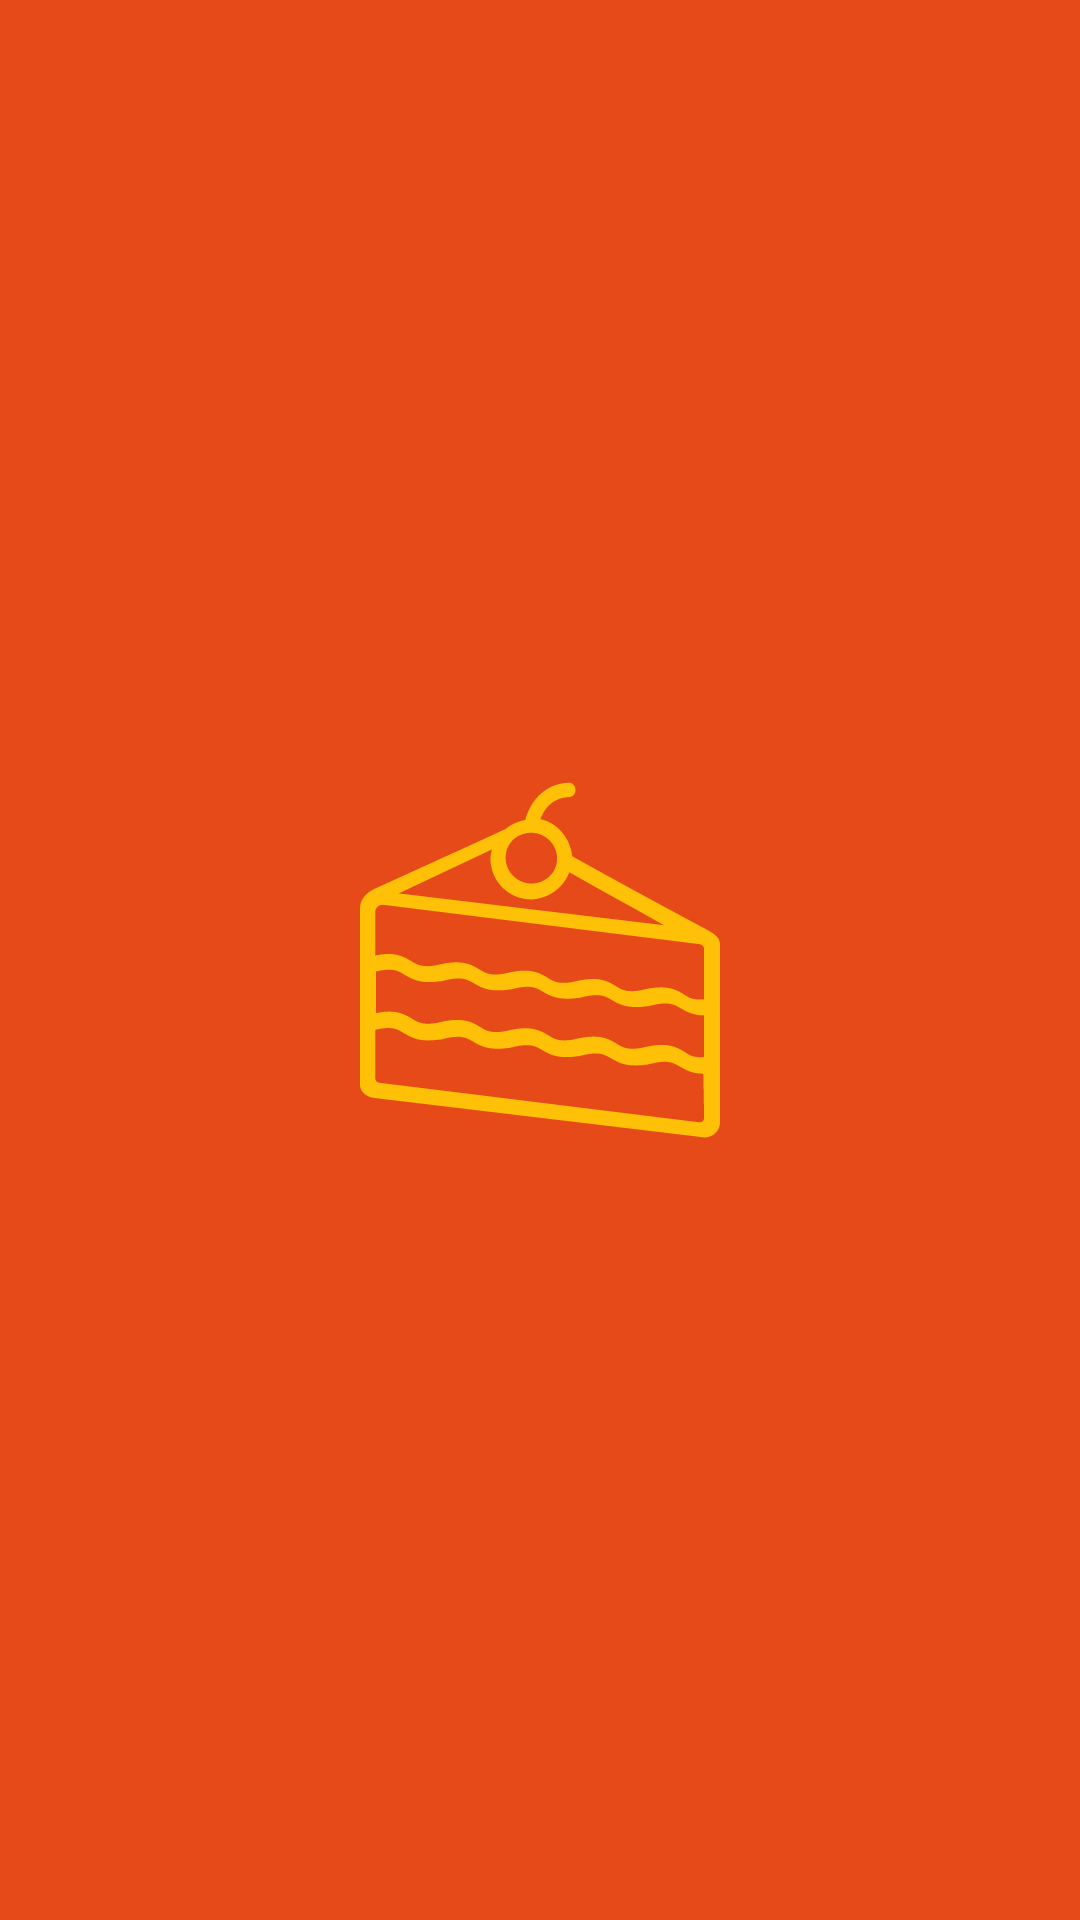

Reconstruct the res/layout file that produces this screen, plus the resources it refers to.
<!-- AndroidManifest.xml: application theme AppTheme -->
<!-- res/layout/baking_app_widget.xml -->
<RelativeLayout android:id="@+id/appwidget_root"
                xmlns:android="http://schemas.android.com/apk/res/android"
                android:layout_width="match_parent"
                android:layout_height="match_parent"
                android:background="@color/primary_dark"
                android:padding="@dimen/widget_margin">

    <ImageView
        android:id="@+id/appwidget_image"
        android:layout_width="wrap_content"
        android:layout_height="wrap_content"
        android:layout_centerHorizontal="true"
        android:layout_centerVertical="true"
        android:contentDescription="@string/appwidget_description"
        android:src="@drawable/ic_cake"/>

</RelativeLayout>
<!-- resources referenced by this layout -->
<resources>
  <color name="primary_dark">#e64a19</color>
  <dimen name="widget_margin">8dp</dimen>
  <!-- drawable ic_cake: vector/xml drawable (drawable, 2630 chars, omitted) -->
  <style name="AppTheme" parent="Theme.AppCompat.Light.DarkActionBar">
          
          <item name="colorPrimary">@color/primary</item>
          <item name="colorPrimaryDark">@color/primary_dark</item>
          <item name="colorAccent">@color/accent</item>
  
      </style>
  <color name="primary">#FF5722</color>
  <color name="accent">#ffc107</color>
</resources>
